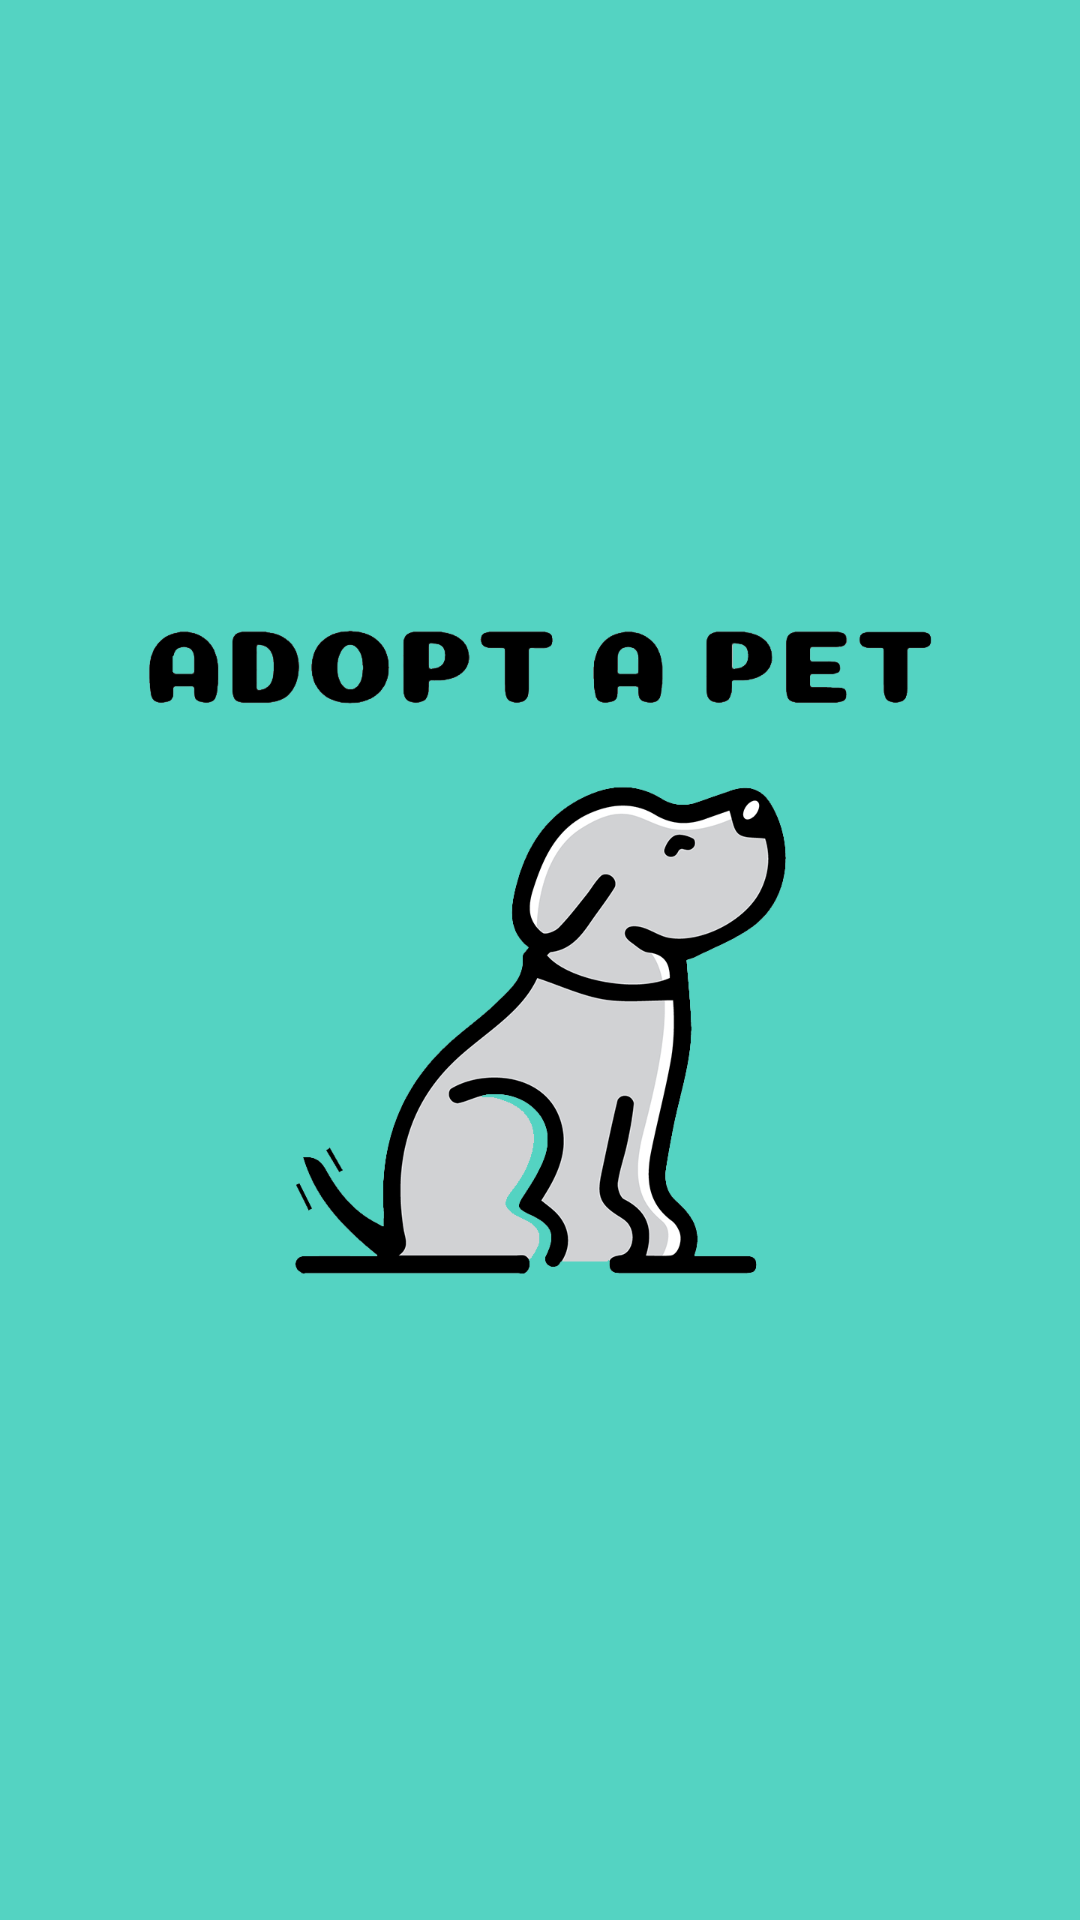

Layout XML and referenced resources for this Android screen:
<!-- AndroidManifest.xml: application theme Theme.Pet -->
<!-- res/layout/activity_logo.xml -->
<?xml version="1.0" encoding="utf-8"?>
<androidx.constraintlayout.widget.ConstraintLayout xmlns:android="http://schemas.android.com/apk/res/android"
    xmlns:app="http://schemas.android.com/apk/res-auto"
    xmlns:tools="http://schemas.android.com/tools"
    android:layout_width="match_parent"
    android:layout_height="match_parent"
    tools:context=".LogoActivity"
    android:background="@color/main_color_1">

    <ImageView
        android:layout_width="300dp"
        android:layout_height="300dp"
        android:src="@drawable/logo_0"
        app:layout_constraintBottom_toBottomOf="parent"
        app:layout_constraintEnd_toEndOf="parent"
        app:layout_constraintStart_toStartOf="parent"
        app:layout_constraintTop_toTopOf="parent" />

</androidx.constraintlayout.widget.ConstraintLayout>
<!-- resources referenced by this layout -->
<resources>
  <color name="main_color_1">#54d3c2</color>
  <!-- drawable logo_0: png bitmap (drawable, 83280 bytes) -->
  <style name="Theme.Pet" parent="Theme.Design.Light.NoActionBar">
          
          <item name="colorPrimary">@color/purple_500</item>
          <item name="colorPrimaryVariant">@color/purple_700</item>
          <item name="colorOnPrimary">@color/white</item>
          
          <item name="colorSecondary">@color/teal_200</item>
          <item name="colorSecondaryVariant">@color/teal_700</item>
          <item name="colorOnSecondary">@color/black</item>
          
          <item name="android:statusBarColor" tools:targetApi="l">?attr/colorPrimaryVariant</item>
          
      </style>
  <color name="purple_500">#FF6200EE</color>
  <color name="purple_700">#FF3700B3</color>
  <color name="white">#FFFFFFFF</color>
  <color name="teal_200">#FF03DAC5</color>
  <color name="teal_700">#FF018786</color>
  <color name="black">#FF000000</color>
</resources>
